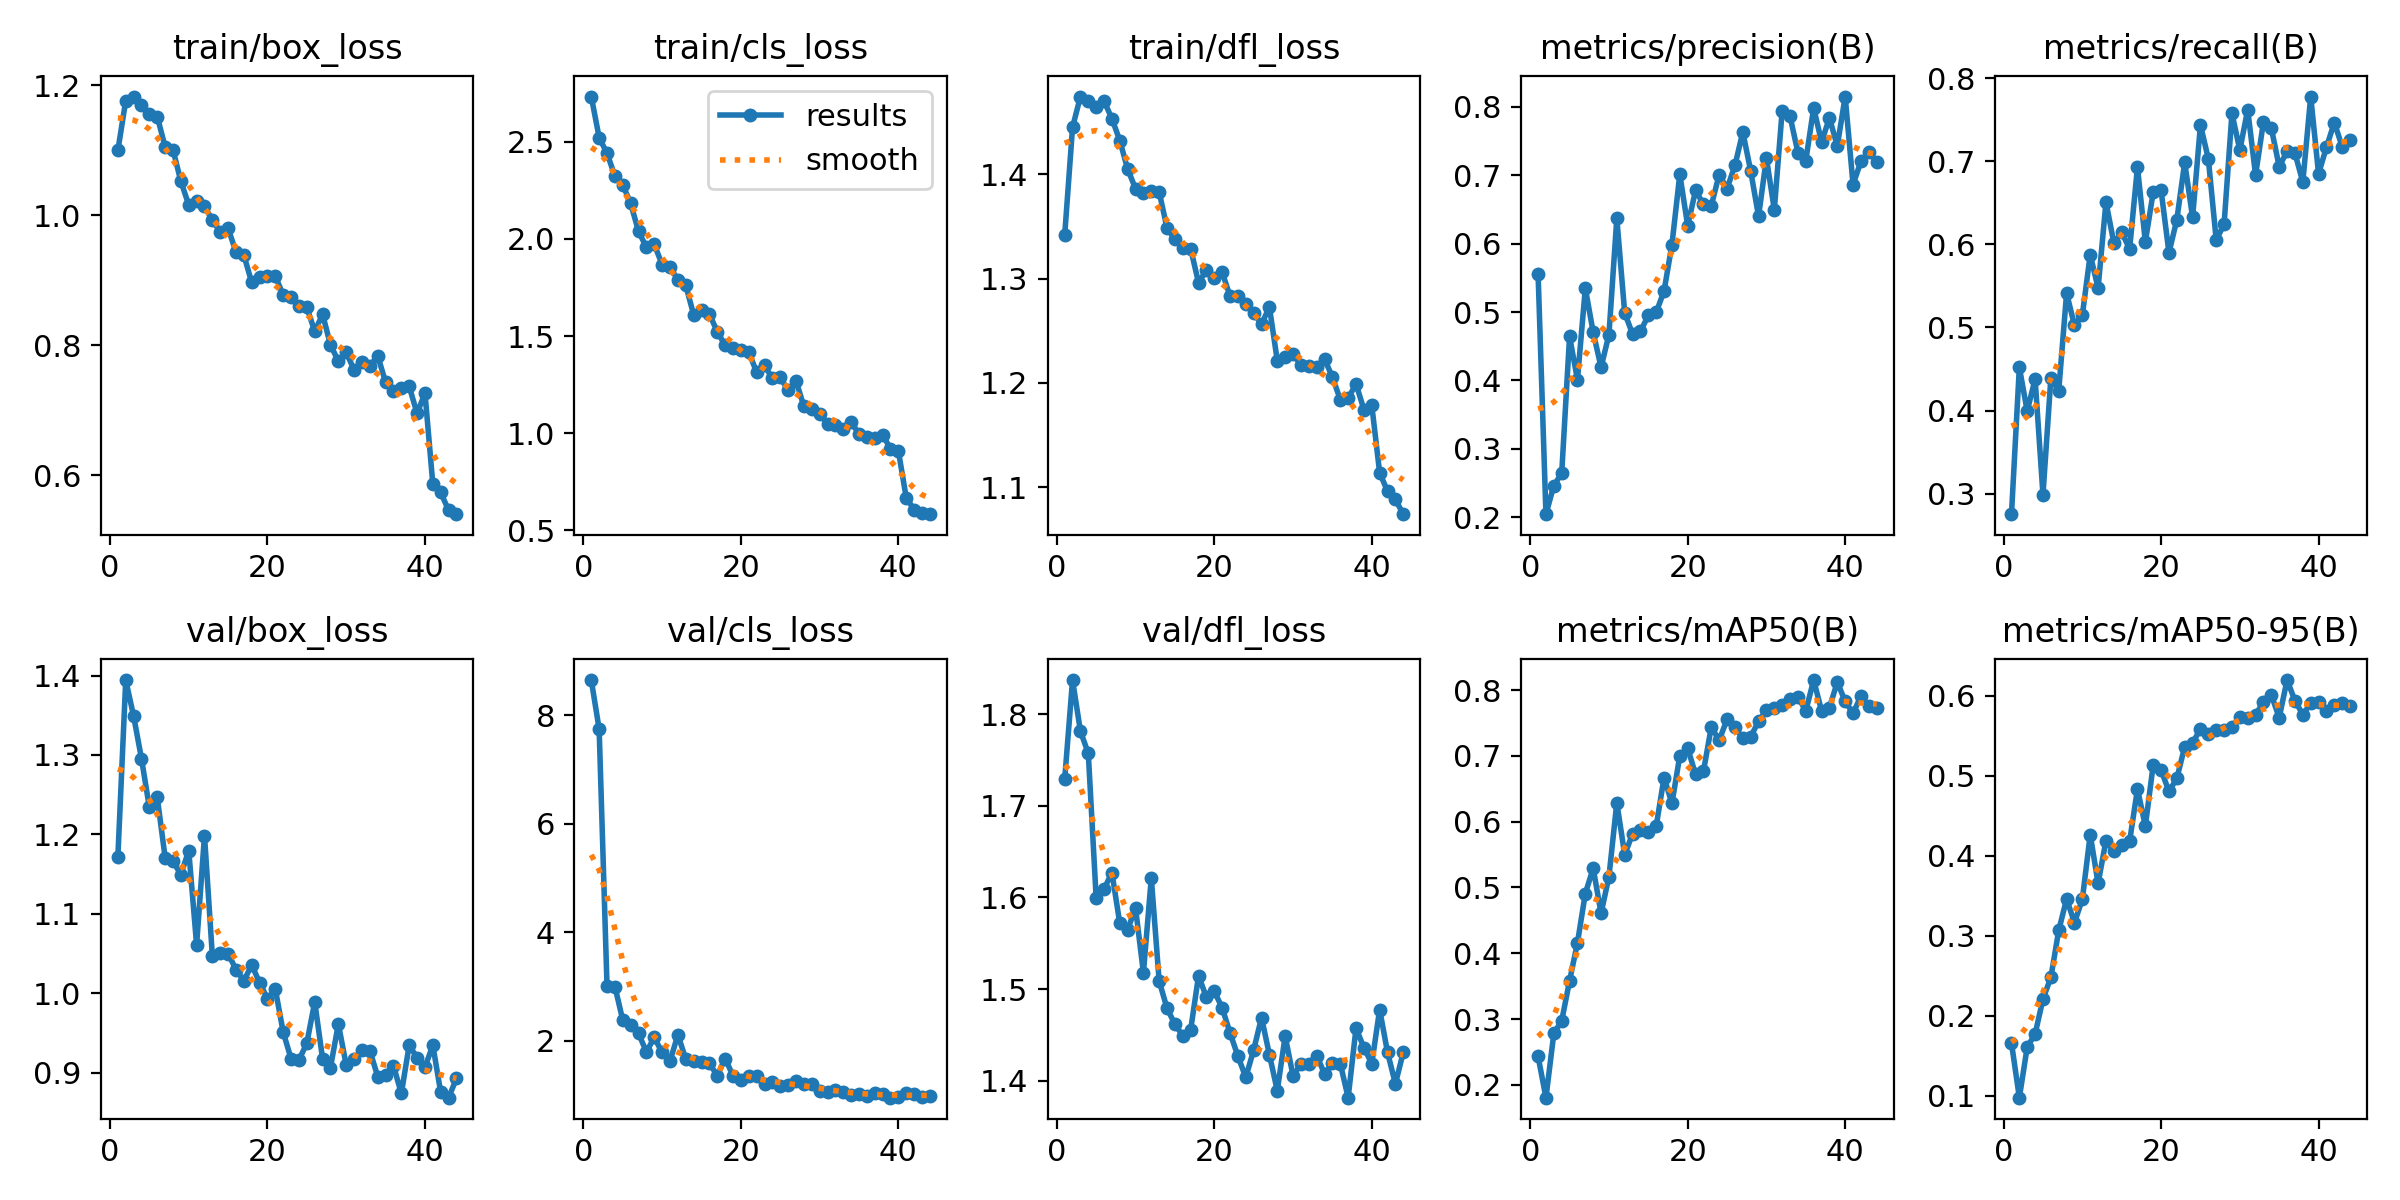

Values plotted in this chart, from the file beside it:
epoch, time, train/box_loss, train/cls_loss, train/dfl_loss, metrics/precision(B), metrics/recall(B), metrics/mAP50(B), metrics/mAP50-95(B), val/box_loss, val/cls_loss, val/dfl_loss, lr/pg0, lr/pg1, lr/pg2
1, 465.3, 1.1, 2.732, 1.341, 0.5562, 0.2753, 0.2434, 0.1659, 1.172, 8.647, 1.729, 0.06728, 0.0003305, 0.0003305
2, 918.3, 1.177, 2.521, 1.445, 0.2045, 0.4519, 0.1806, 0.09738, 1.394, 7.743, 1.837, 0.03427, 0.0006532, 0.0006532
3, 1365, 1.183, 2.44, 1.475, 0.2463, 0.3993, 0.2782, 0.1608, 1.349, 3.003, 1.781, 0.001245, 0.0009653, 0.0009653
4, 1815, 1.17, 2.323, 1.47, 0.2641, 0.438, 0.2974, 0.177, 1.295, 2.998, 1.757, 0.000952, 0.000952, 0.000952
5, 2267, 1.155, 2.277, 1.465, 0.4643, 0.2988, 0.3581, 0.2208, 1.234, 2.378, 1.599, 0.000936, 0.000936, 0.000936
6, 2718, 1.152, 2.183, 1.47, 0.4012, 0.4389, 0.4158, 0.2478, 1.247, 2.28, 1.609, 0.00092, 0.00092, 0.00092
7, 3163, 1.105, 2.038, 1.453, 0.5347, 0.4237, 0.4909, 0.3066, 1.171, 2.135, 1.627, 0.000904, 0.000904, 0.000904
8, 3613, 1.101, 1.957, 1.432, 0.4703, 0.5414, 0.5292, 0.346, 1.166, 1.793, 1.572, 0.000888, 0.000888, 0.000888
9, 4059, 1.052, 1.971, 1.405, 0.4192, 0.5023, 0.4607, 0.3164, 1.149, 2.059, 1.565, 0.000872, 0.000872, 0.000872
10, 4505, 1.016, 1.868, 1.386, 0.467, 0.5149, 0.5165, 0.3457, 1.18, 1.783, 1.588, 0.000856, 0.000856, 0.000856
11, 4951, 1.021, 1.855, 1.382, 0.6369, 0.5876, 0.6288, 0.4265, 1.061, 1.625, 1.518, 0.00084, 0.00084, 0.00084
12, 5397, 1.014, 1.788, 1.384, 0.4988, 0.5474, 0.5498, 0.3654, 1.199, 2.109, 1.621, 0.000824, 0.000824, 0.000824
13, 5844, 0.9926, 1.761, 1.383, 0.4677, 0.6509, 0.5815, 0.4191, 1.047, 1.66, 1.509, 0.000808, 0.000808, 0.000808
14, 6289, 0.9746, 1.61, 1.348, 0.4717, 0.6018, 0.5866, 0.4057, 1.051, 1.626, 1.479, 0.000792, 0.000792, 0.000792
15, 6736, 0.9804, 1.633, 1.338, 0.495, 0.6148, 0.5849, 0.4132, 1.05, 1.615, 1.461, 0.000776, 0.000776, 0.000776
16, 7179, 0.9432, 1.614, 1.33, 0.4995, 0.5942, 0.5932, 0.418, 1.03, 1.581, 1.449, 0.00076, 0.00076, 0.00076
17, 7624, 0.9387, 1.522, 1.329, 0.5307, 0.6928, 0.6671, 0.4837, 1.016, 1.358, 1.456, 0.000744, 0.000744, 0.000744
18, 8069, 0.8968, 1.452, 1.296, 0.5986, 0.6031, 0.6279, 0.4372, 1.036, 1.67, 1.514, 0.000728, 0.000728, 0.000728
19, 8512, 0.9053, 1.439, 1.308, 0.7013, 0.6629, 0.7002, 0.5139, 1.013, 1.355, 1.491, 0.000712, 0.000712, 0.000712
20, 8957, 0.9061, 1.428, 1.301, 0.6261, 0.665, 0.7116, 0.5073, 0.9932, 1.276, 1.498, 0.000696, 0.000696, 0.000696
21, 9401, 0.9063, 1.417, 1.306, 0.6778, 0.5899, 0.6719, 0.4806, 1.005, 1.343, 1.479, 0.00068, 0.00068, 0.00068
22, 9845, 0.8774, 1.314, 1.283, 0.6576, 0.6297, 0.6764, 0.4969, 0.9508, 1.353, 1.452, 0.000664, 0.000664, 0.000664
23, 10288, 0.8751, 1.349, 1.283, 0.6555, 0.6986, 0.7439, 0.5365, 0.9173, 1.21, 1.427, 0.000648, 0.000648, 0.000648
24, 10732, 0.8601, 1.283, 1.275, 0.701, 0.6324, 0.7237, 0.5412, 0.9159, 1.234, 1.404, 0.000632, 0.000632, 0.000632
25, 11176, 0.8583, 1.287, 1.266, 0.6804, 0.7438, 0.7556, 0.5588, 0.9374, 1.169, 1.433, 0.000616, 0.000616, 0.000616
26, 11620, 0.8215, 1.22, 1.256, 0.7143, 0.7028, 0.7434, 0.553, 0.989, 1.176, 1.469, 0.0006, 0.0006, 0.0006
27, 12063, 0.8478, 1.27, 1.273, 0.763, 0.6053, 0.7275, 0.5575, 0.9172, 1.264, 1.428, 0.000584, 0.000584, 0.000584
28, 12507, 0.8004, 1.138, 1.221, 0.7063, 0.6241, 0.729, 0.5571, 0.9065, 1.207, 1.389, 0.000568, 0.000568, 0.000568
29, 12952, 0.7759, 1.122, 1.224, 0.64, 0.7577, 0.7525, 0.5608, 0.9614, 1.193, 1.449, 0.000552, 0.000552, 0.000552
30, 13412, 0.7892, 1.099, 1.227, 0.7249, 0.7134, 0.769, 0.5733, 0.9095, 1.078, 1.405, 0.000536, 0.000536, 0.000536
31, 13855, 0.7621, 1.049, 1.217, 0.6496, 0.7622, 0.7727, 0.5722, 0.9166, 1.063, 1.418, 0.00052, 0.00052, 0.00052
32, 14299, 0.775, 1.042, 1.217, 0.7944, 0.6834, 0.7769, 0.5766, 0.9285, 1.084, 1.418, 0.000504, 0.000504, 0.000504
33, 14742, 0.7678, 1.024, 1.215, 0.7862, 0.7473, 0.787, 0.5922, 0.9277, 1.049, 1.427, 0.000488, 0.000488, 0.000488
34, 15185, 0.7842, 1.058, 1.223, 0.733, 0.7399, 0.7895, 0.6013, 0.8951, 1.006, 1.407, 0.000472, 0.000472, 0.000472
35, 15628, 0.743, 0.9952, 1.205, 0.7215, 0.6934, 0.7684, 0.5728, 0.8975, 1.022, 1.419, 0.000456, 0.000456, 0.000456
36, 16071, 0.7292, 0.9794, 1.184, 0.7983, 0.712, 0.8152, 0.6199, 0.9085, 0.9813, 1.419, 0.00044, 0.00044, 0.00044
37, 16514, 0.7341, 0.978, 1.185, 0.7486, 0.7096, 0.7684, 0.5941, 0.8739, 1.033, 1.381, 0.000424, 0.000424, 0.000424
38, 16958, 0.7367, 0.9915, 1.199, 0.7836, 0.675, 0.7734, 0.5767, 0.9347, 1.011, 1.457, 0.000408, 0.000408, 0.000408
39, 17401, 0.6952, 0.9204, 1.174, 0.7428, 0.7779, 0.812, 0.5908, 0.9184, 0.9496, 1.436, 0.000392, 0.000392, 0.000392
40, 17844, 0.7266, 0.9094, 1.178, 0.815, 0.6848, 0.7828, 0.5919, 0.907, 0.9706, 1.419, 0.000376, 0.000376, 0.000376
41, 18286, 0.5861, 0.6673, 1.114, 0.6863, 0.7169, 0.7649, 0.5815, 0.9344, 1.041, 1.478, 0.00036, 0.00036, 0.00036
42, 18728, 0.5737, 0.6075, 1.096, 0.7202, 0.7466, 0.7907, 0.589, 0.8751, 1.015, 1.431, 0.000344, 0.000344, 0.000344
43, 19170, 0.5462, 0.5904, 1.088, 0.7337, 0.7174, 0.7752, 0.5909, 0.8685, 0.9691, 1.397, 0.000328, 0.000328, 0.000328
44, 19612, 0.5402, 0.5836, 1.074, 0.7197, 0.7258, 0.7733, 0.5877, 0.8927, 0.9781, 1.431, 0.000312, 0.000312, 0.000312
